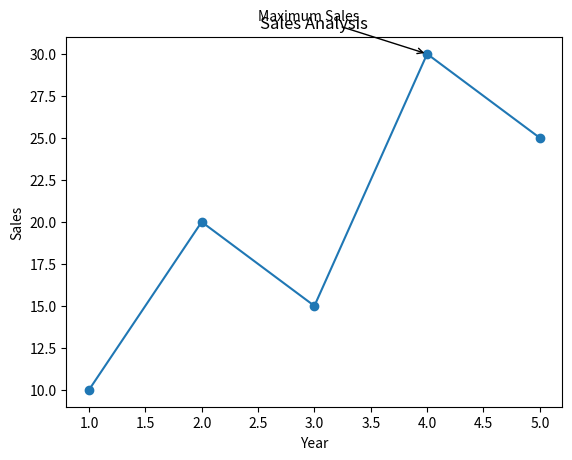

Recreate this plot in Python.
import matplotlib.pyplot as plt

x = [1, 2, 3, 4, 5]
y = [10, 20, 15, 30, 25]

plt.plot(x, y, marker='o')
plt.annotate("Maximum Sales",
             xy=(4, 30),
             xytext=(2.5, 32),
             arrowprops=dict(arrowstyle="->"))

plt.xlabel("Year")
plt.ylabel("Sales")
plt.title("Sales Analysis")
plt.show()
